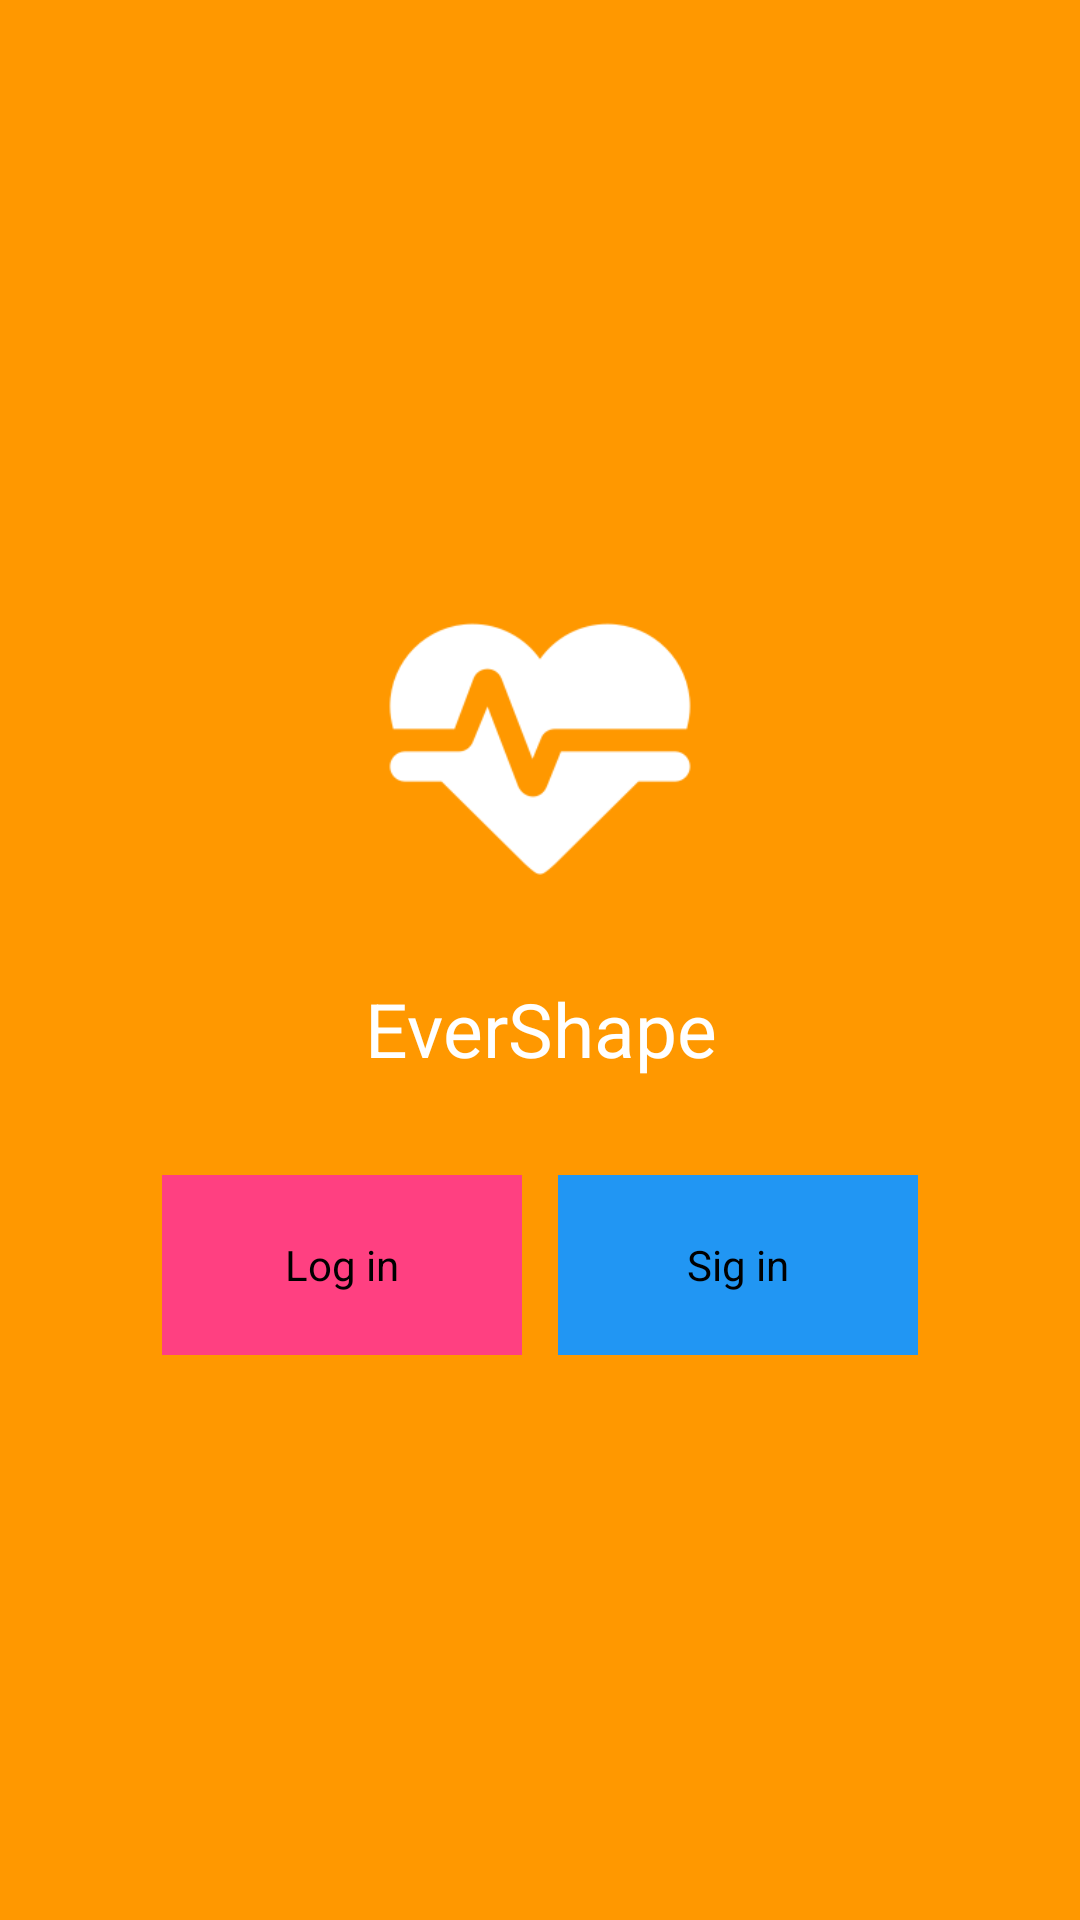

The Android layout XML behind this screen, and the referenced resources:
<!-- AndroidManifest.xml: application theme AppTheme -->
<!-- res/layout/activity_main.xml -->
<RelativeLayout xmlns:android="http://schemas.android.com/apk/res/android"
    xmlns:tools="http://schemas.android.com/tools"
    android:layout_width="match_parent"
    android:layout_height="match_parent"
    android:paddingBottom="@dimen/activity_vertical_margin"
    android:paddingLeft="@dimen/activity_horizontal_margin"
    android:paddingRight="@dimen/activity_horizontal_margin"
    android:paddingTop="@dimen/activity_vertical_margin"
    android:background="@color/app_color"
    android:gravity="center_vertical"
    tools:context="mx.ipn.evershape.MainActivity" >
    
    <LinearLayout
        style="@style/v_layout"
        android:layout_width="match_parent"
        android:layout_height="wrap_content"
        android:layout_gravity="center_horizontal"
        android:gravity="center_vertical">
        
        <LinearLayout 
            style="@style/col_1"
            android:gravity="center_horizontal"
            android:layout_marginBottom="32dp">
            <ImageView
                android:layout_width="120dp"
                android:layout_height="120dp"
                android:layout_marginBottom="18dp"
                android:src="@drawable/app_logo">
                
            </ImageView>
            <TextView 
                android:layout_width="wrap_content"
                android:layout_height="wrap_content"
                android:textColor="@color/white"
                android:textAlignment="center"
                android:textSize="25sp"
                android:text="EverShape" />
            
        </LinearLayout>
        
        <LinearLayout 
            style="@style/autocol">
            
            <Button
                style="@style/home_button"
		        android:id="@+id/AMbtI"
		        android:text="@string/login" 
		        android:background="@color/lightpink" />
            
            <Button
                style="@style/home_button"
                android:layout_marginLeft="12dp"
		        android:id="@+id/AMbtR"
		        android:background="@color/blue"
		        android:text="@string/sigin" />
            
        </LinearLayout>
        
    </LinearLayout>
    

</RelativeLayout>
<!-- resources referenced by this layout -->
<resources>
  <color name="app_color">#FF9800</color>
  <color name="blue">#2196F3</color>
  <color name="lightpink">#FF4081</color>
  <color name="white">#ffffff</color>
  <!-- drawable app_logo: png bitmap (drawable-mdpi, 5339 bytes) -->
  <string name="login">Log in</string>
  <string name="sigin">Sig in</string>
  <style name="autocol">
          <item name="android:layout_width">wrap_content</item>
          <item name="android:layout_height">wrap_content</item>
          <item name="android:layout_gravity">center_horizontal</item>
      </style>
  <style name="col_1">
          <item name="android:layout_width">match_parent</item>
          <item name="android:layout_height">wrap_content</item>
          <item name="android:orientation">vertical</item>
      </style>
  <style name="home_button">
          <item name="android:layout_width">120dp</item>
          <item name="android:layout_height">60dp</item>
      </style>
  <style name="v_layout">
          <item name="android:orientation">vertical</item>
          <item name="android:layout_width">match_parent</item>
      </style>
  <style name="AppTheme" parent="AppBaseTheme">
          
      </style>
  <style name="AppBaseTheme" parent="android:Theme.Light">
          
      </style>
</resources>
